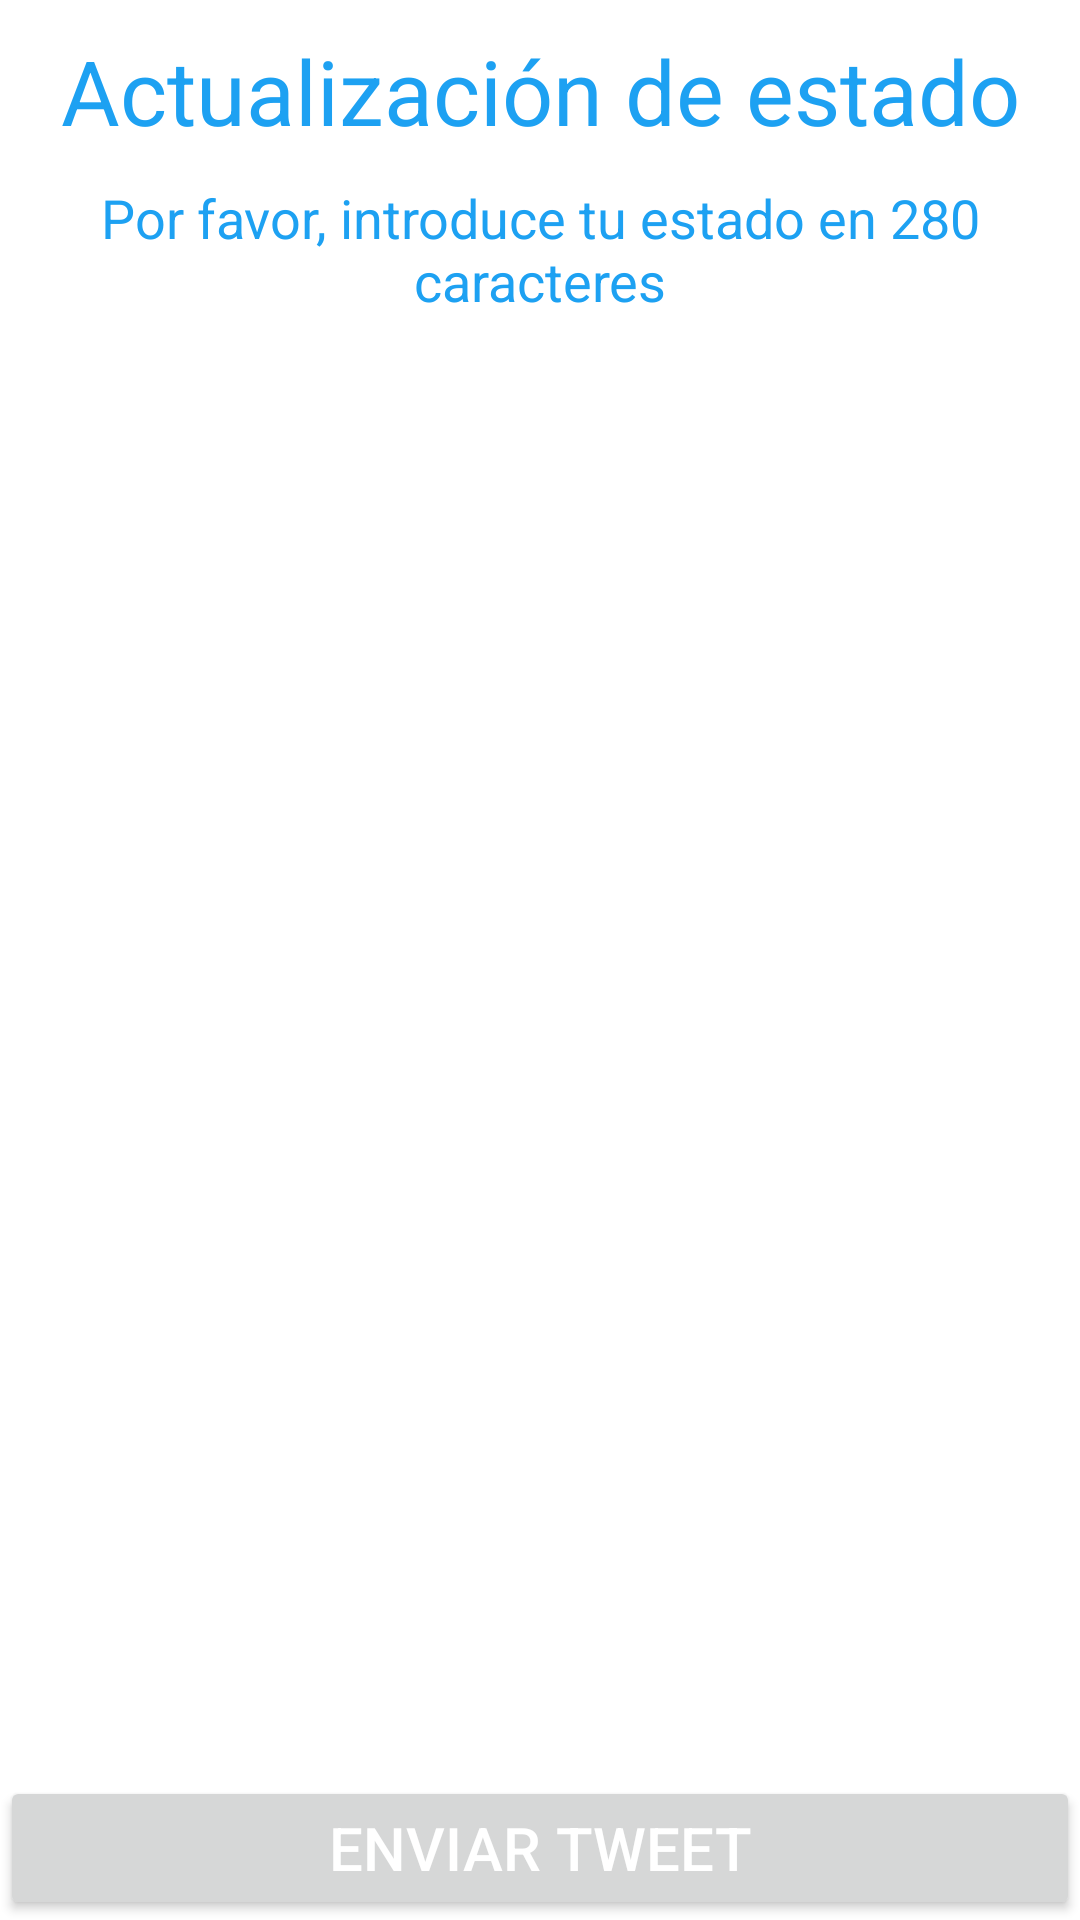

Produce the Android XML layout that renders to this screen, including the resource entries it uses.
<!-- AndroidManifest.xml: application theme Theme.ClienteTwitter -->
<!-- res/layout/activity_send_status.xml -->
<LinearLayout
    android:id="@+id/sendStatusActivity"
    xmlns:android="http://schemas.android.com/apk/res/android"
    android:layout_width="match_parent"
    android:layout_height="match_parent"
    android:orientation="vertical"
    android:theme="@style/Theme.ClienteTwitter"
    android:background="@color/white">

    <TextView
        android:layout_width="match_parent"
        android:layout_height="wrap_content"
        android:layout_margin="10dp"
        android:gravity="center"
        android:text="@string/actualizar_estado"
        android:textSize="30sp"
        android:textColor="@color/twitter_blue"
        android:background="@color/white" />

    <EditText
        android:id="@+id/editStatus"
        android:layout_width="match_parent"
        android:layout_height="0dp"
        android:layout_weight="1"
        android:gravity="top|center_horizontal"
        android:hint="@string/hint_status"
        android:background="@color/white"
        android:textColor="@color/twitter_blue"
        android:textColorHint="@color/twitter_blue"
        android:inputType="textMultiLine"
        android:importantForAutofill="no" />

    <TextView
        android:id="@+id/textCount"
        android:layout_width="wrap_content"
        android:layout_height="wrap_content"
        android:layout_gravity="end"
        android:layout_marginEnd="10dp"
        android:text=""
        android:textSize="24sp" />

    <Button
        android:id="@+id/buttonTweet"
        android:textColor="@color/white"
        android:layout_gravity="center"
        android:layout_width="match_parent"
        android:layout_height="wrap_content"
        android:text="@string/button_tweet"
        android:textSize="20sp" />

</LinearLayout>
<!-- resources referenced by this layout -->
<resources>
  <color name="twitter_blue">#1DA1F2</color>
  <color name="white">#FFFFFFFF</color>
  <string name="actualizar_estado">Actualización de estado</string>
  <string name="button_tweet">Enviar Tweet</string>
  <string name="hint_status">Por favor, introduce tu estado en 280 caracteres</string>
  <style name="Theme.ClienteTwitter" parent="Theme.MaterialComponents.Light.DarkActionBar">
          
          <item name="colorPrimary">@color/twitter_blue</item>
          <item name="colorPrimaryVariant">@color/white</item>
          <item name="colorOnPrimary">@color/white</item>
          
          <item name="background">@color/twitter_blue</item>
      </style>
</resources>
